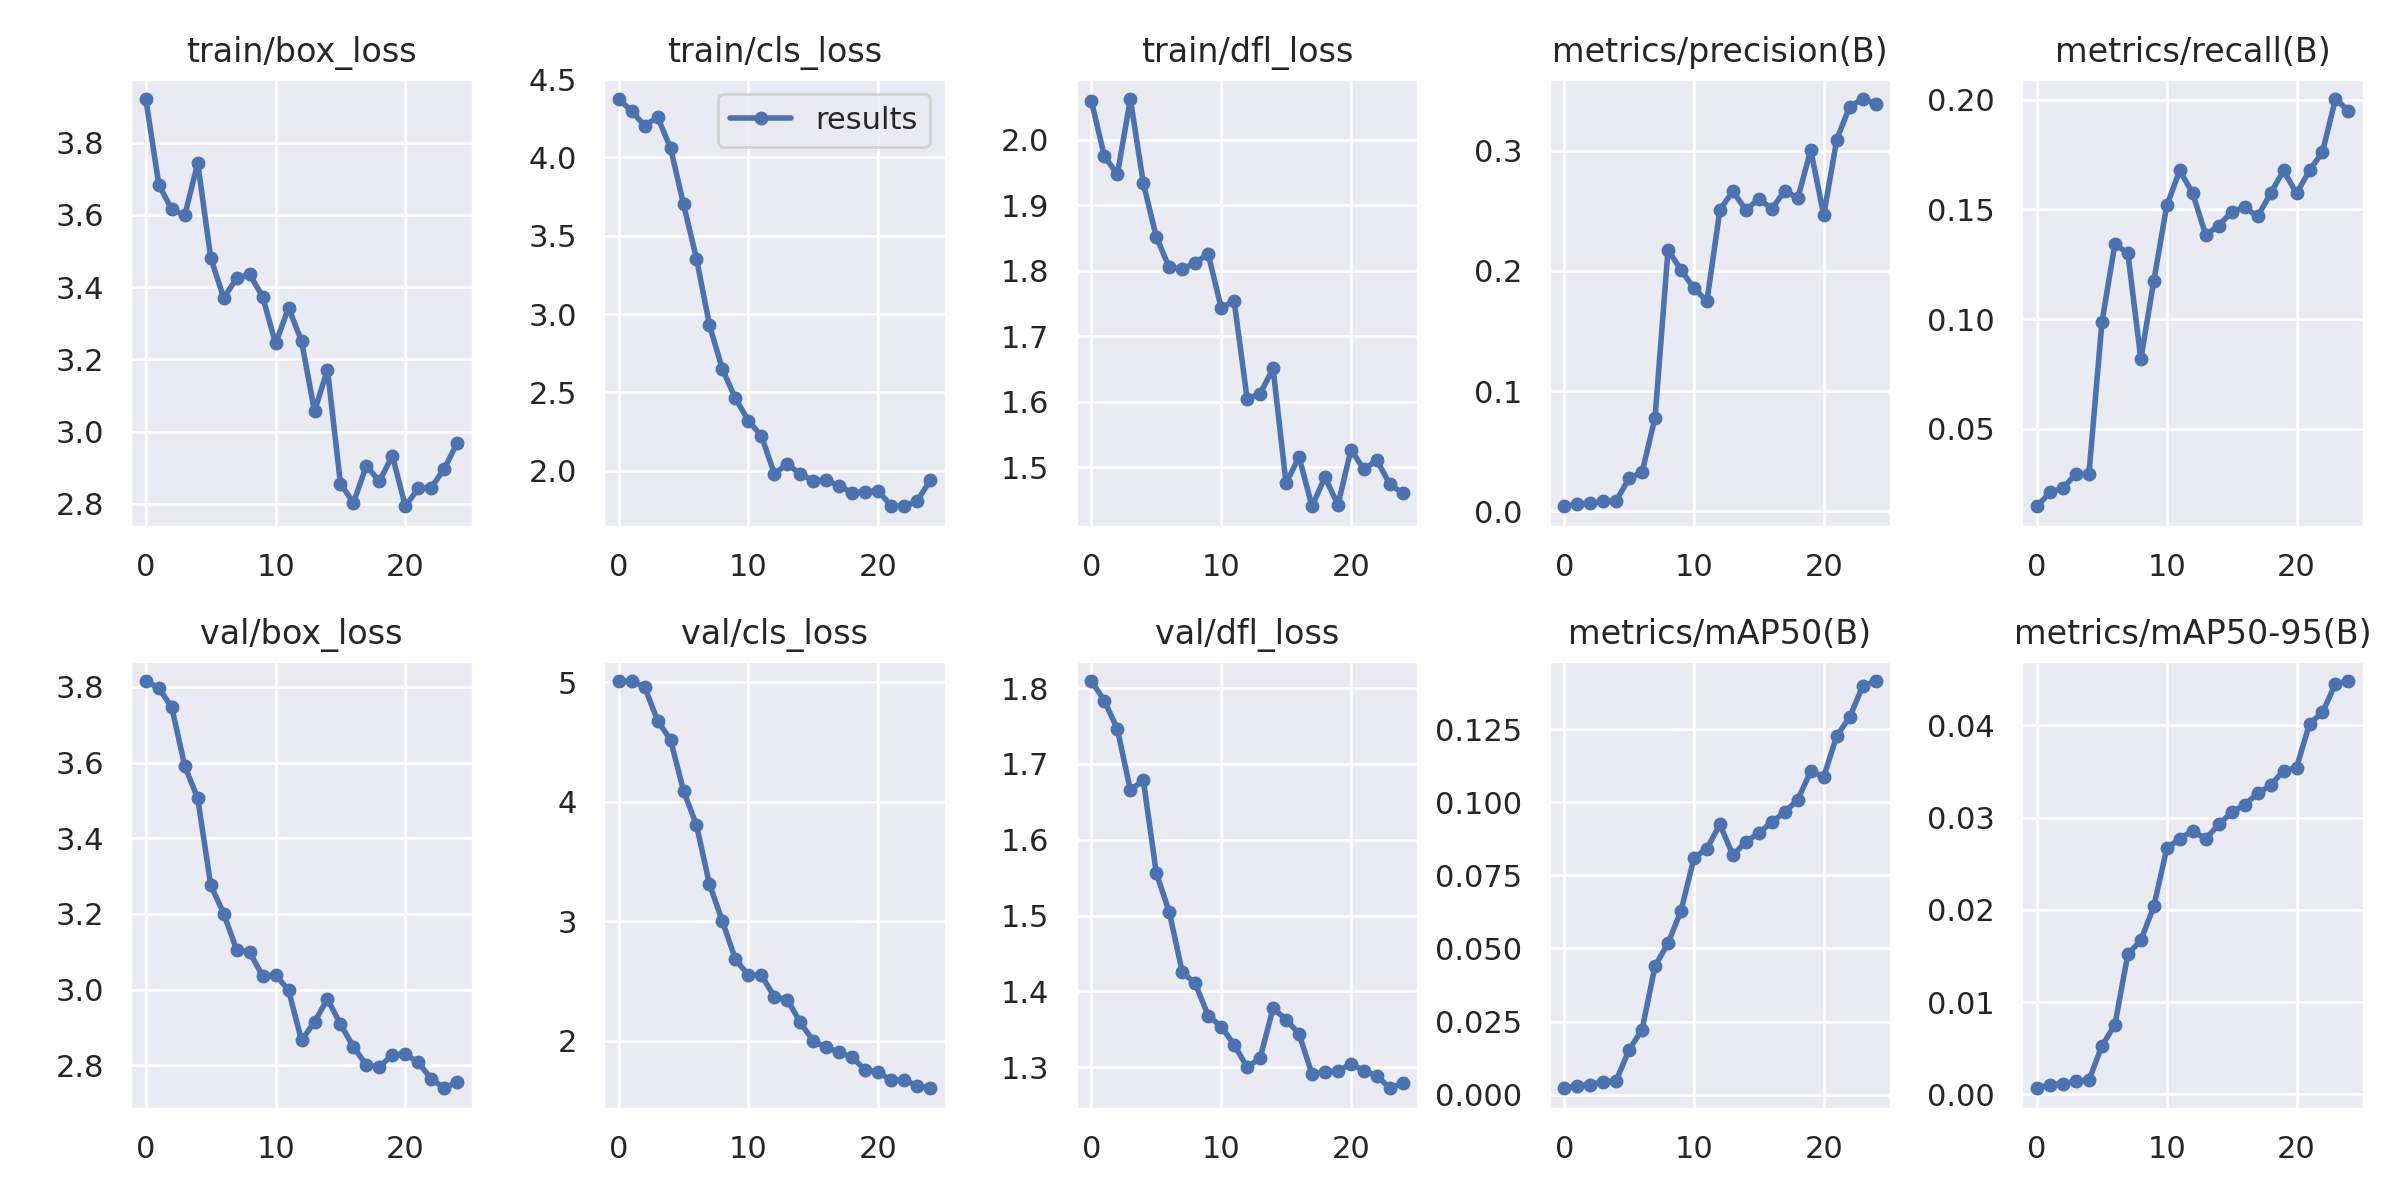

The data file committed next to this chart (first rows):
epoch, train/box_loss, train/cls_loss, train/dfl_loss, metrics/precision(B), metrics/recall(B), metrics/mAP50(B), metrics/mAP50-95(B), val/box_loss, val/cls_loss, val/dfl_loss, lr/pg0, lr/pg1, lr/pg2
0, 3.921, 4.373, 2.059, 0.0043, 0.01468, 0.0022, 0.00066, 3.816, 5.012, 1.809, 0.0991, 0.0001, 0.0001
1, 3.684, 4.296, 1.975, 0.00611, 0.02096, 0.00313, 0.00106, 3.797, 5.011, 1.783, 0.09729, 0.0002881, 0.0002881
2, 3.615, 4.202, 1.948, 0.00672, 0.02306, 0.00347, 0.00116, 3.746, 4.963, 1.746, 0.09546, 0.0004604, 0.0004604
3, 3.599, 4.258, 2.062, 0.00845, 0.02935, 0.00446, 0.00141, 3.591, 4.681, 1.665, 0.09362, 0.0006168, 0.0006168
4, 3.744, 4.06, 1.934, 0.00882, 0.02935, 0.00478, 0.00153, 3.506, 4.52, 1.679, 0.09176, 0.0007574, 0.0007574
5, 3.481, 3.701, 1.852, 0.02758, 0.09853, 0.01534, 0.00527, 3.276, 4.093, 1.556, 0.08988, 0.0008822, 0.0008822
6, 3.37, 3.355, 1.805, 0.03254, 0.1342, 0.02228, 0.00753, 3.201, 3.806, 1.505, 0.08799, 0.0009911, 0.0009911
7, 3.424, 2.93, 1.803, 0.07811, 0.13, 0.04396, 0.0152, 3.105, 3.312, 1.425, 0.08608, 0.001084, 0.001084
8, 3.435, 2.648, 1.813, 0.2175, 0.08176, 0.05179, 0.0167, 3.099, 3, 1.41, 0.08416, 0.001161, 0.001161
9, 3.373, 2.463, 1.826, 0.2009, 0.1174, 0.0629, 0.02038, 3.036, 2.683, 1.368, 0.08222, 0.001223, 0.001223
10, 3.244, 2.319, 1.744, 0.1854, 0.1518, 0.08092, 0.02667, 3.039, 2.549, 1.353, 0.08027, 0.001268, 0.001268
11, 3.343, 2.223, 1.754, 0.175, 0.1677, 0.08418, 0.02773, 2.998, 2.549, 1.33, 0.0783, 0.001298, 0.001298
12, 3.251, 1.982, 1.605, 0.251, 0.1572, 0.09245, 0.02858, 2.866, 2.369, 1.3, 0.07631, 0.001312, 0.001312
13, 3.056, 2.043, 1.612, 0.2662, 0.1384, 0.08188, 0.02769, 2.915, 2.345, 1.312, 0.07431, 0.00131, 0.00131
14, 3.171, 1.979, 1.651, 0.2507, 0.1426, 0.08646, 0.02927, 2.975, 2.153, 1.378, 0.07229, 0.001292, 0.001292
15, 2.856, 1.937, 1.476, 0.2601, 0.1489, 0.08954, 0.03058, 2.909, 1.999, 1.363, 0.07026, 0.001259, 0.001259
16, 2.803, 1.941, 1.516, 0.2515, 0.1509, 0.09321, 0.03139, 2.849, 1.944, 1.344, 0.06821, 0.001209, 0.001209
17, 2.906, 1.903, 1.44, 0.2668, 0.1467, 0.09665, 0.03265, 2.801, 1.905, 1.291, 0.06614, 0.001144, 0.001144
18, 2.862, 1.861, 1.485, 0.2604, 0.1572, 0.1009, 0.03351, 2.796, 1.861, 1.294, 0.06406, 0.001063, 0.001063
19, 2.933, 1.868, 1.443, 0.3006, 0.1677, 0.1106, 0.03511, 2.827, 1.756, 1.295, 0.06197, 0.0009656, 0.0009656
20, 2.793, 1.873, 1.527, 0.2462, 0.1572, 0.1087, 0.03543, 2.83, 1.74, 1.304, 0.05985, 0.0008528, 0.0008528
21, 2.843, 1.776, 1.497, 0.3091, 0.1677, 0.1227, 0.04019, 2.808, 1.669, 1.295, 0.05772, 0.0007241, 0.0007241
22, 2.845, 1.774, 1.511, 0.3367, 0.1761, 0.1291, 0.04141, 2.764, 1.671, 1.289, 0.05558, 0.0005796, 0.0005796
23, 2.897, 1.806, 1.474, 0.343, 0.2003, 0.1396, 0.04451, 2.739, 1.625, 1.272, 0.05342, 0.0004192, 0.0004192
24, 2.969, 1.938, 1.46, 0.3392, 0.195, 0.1415, 0.04482, 2.757, 1.603, 1.279, 0.05124, 0.000243, 0.000243
